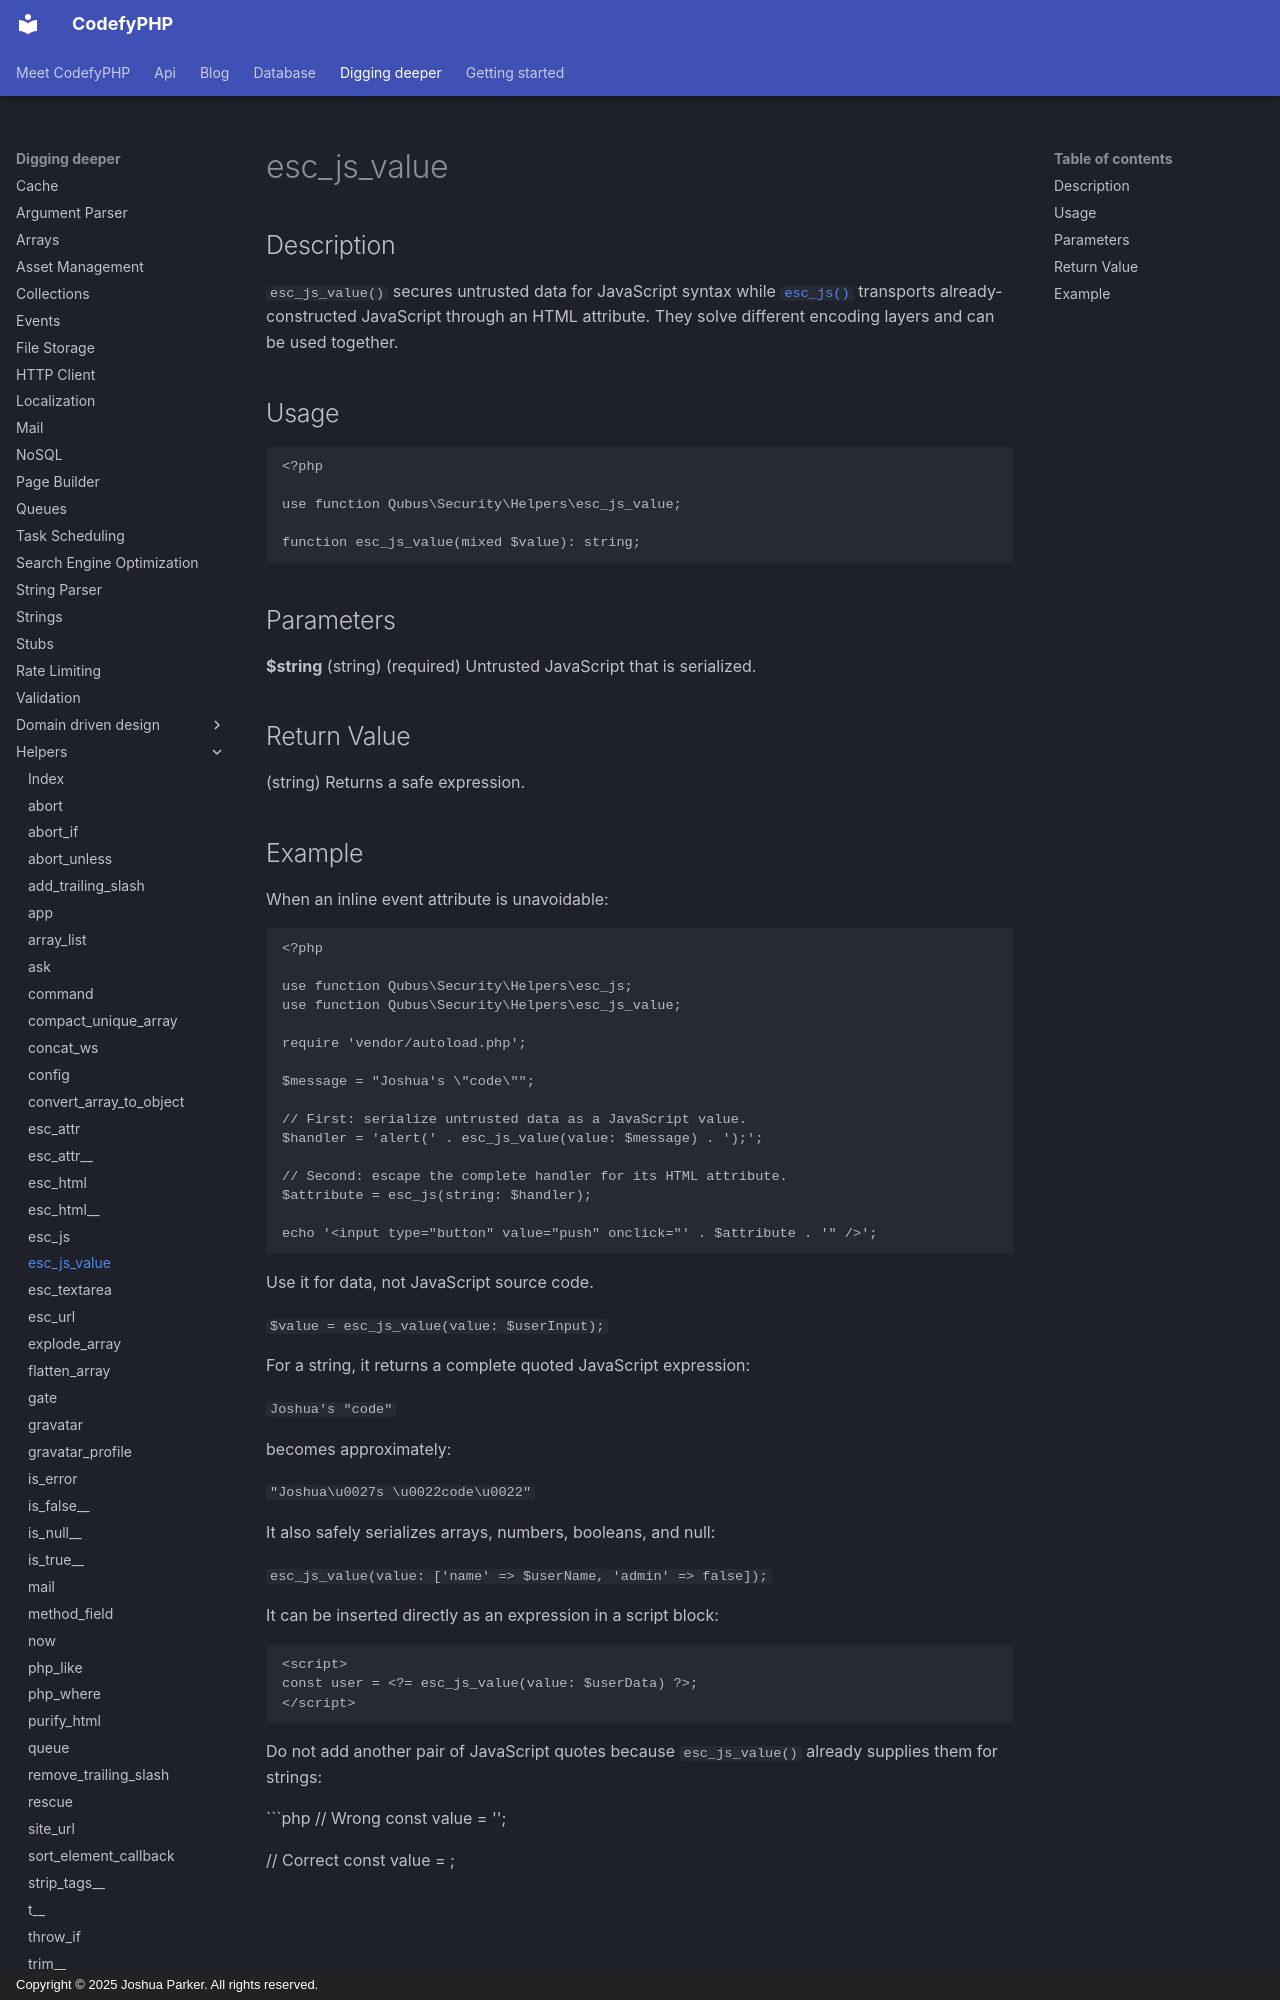

repository: codefyphp/docs · page: digging-deeper/helpers/esc_js_value/index.html · generator: mkdocs · copyright: Copyright © 2025 Joshua Parker. All rights reserved.

---
title: esc_js_value
sidebar_title: esc_js_value
summary: Serialize untrusted PHP data into a safe JavaScript expression for inline scripts and event handlers with esc_js_value.
keywords: javascript-values,xss-prevention,php-security
description: Secures untrusted data for JavaScript syntax.
---

Description
-----------

`esc_js_value()` secures untrusted data for JavaScript syntax while [`esc_js()`](esc_js.md) transports already-constructed 
JavaScript through an HTML attribute. They solve different encoding layers and can be used together.

Usage
-----

```php
<?php

use function Qubus\Security\Helpers\esc_js_value;

function esc_js_value(mixed $value): string;
```

Parameters
----------

**$string** (string) (required) Untrusted JavaScript that is serialized.

Return Value
------------

(string) Returns a safe expression.
